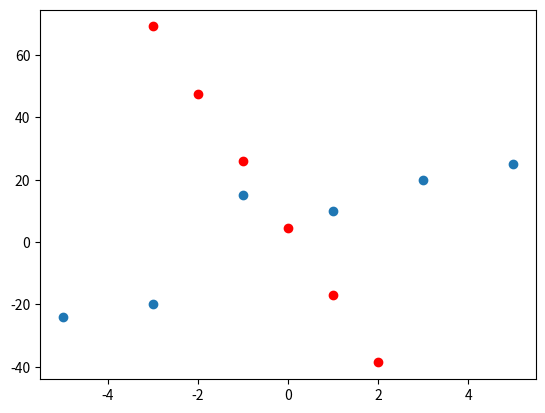

This figure's Python source:
import numpy as np
import matplotlib.pyplot as plt

class Perceptron(object):
    """
    The Perceptron Algorithm:
    
    Parameters:
        omega - a vector of length of num axes + 1. each element starts randomized and is updated
            to converge to the separation

        nu - learning rate. Constant between 0 and 1. Bigger nu's will 
            converge to the separation faster, but make more mistakes.

    Inputs:
        x - a point represented by a vector of length of num axes + 1. 
            x0 = 1.
            x1 to xn represent the coordinates for this point.
            there will be an array of x's inputed
    """


    # constant multiplier
    learning_rate: float
    # how many times to iterate over dataset
    iterations: int
    # initial states are randomized to this seed
    start_seed: int

    # weights after fitting
    weights: np.array
    # misclassifications after fitting
    errors: list


    def __init__(self, learning_rate=.01, iterations=50, start_seed=1):
        self.learning_rate = learning_rate
        self.iterations = iterations
        self.start_seed = start_seed

    def fit(self, training_vectors, target_values):
        # training vectors is the array of x's
        # target values are what the x's should be identified as
        # they must be of the same length
        assert len(training_vectors) == len(target_values)

        # create a random number generator given the seed
        rngen = np.random.RandomState(self.start_seed)
        # get the weights randomly along a bell curve.
        # loc: distribution center, scale: standard deviation, size: number of samples to return
        self.weights = rngen.normal(loc=0.0, scale=.01, size=1 + training_vectors.shape[1])

        self.errors = list()
        # now loop through the vectors, make predictions, log mistakes
        for iteration in range(0, self.iterations):
            errors = 0
            for x, target in zip(training_vectors, target_values):
                # make the prediction
                prediction = self.predict(x)
                # update the weights
                update = self.learning_rate * (target - prediction)
                # increment all the weights - update will be 0 if prediction correct
                self.weights[1:] += update * x
                self.weights[0] += update

                # count the number of errors
                errors += 1 if update != 0 else 0

            self.errors.append(errors)
            # break for perfection
            if(errors == 0):
                break

    # determines the net input for some x
    def net_input(self, x):
        return np.dot(x, self.weights[1:]) + self.weights[0]

    # makes a prediction for some x
    def predict(self, x):
        return np.where(self.net_input(x) >= 0.0, 1, -1)



perceptron = Perceptron()
training_vectors=np.array([[1, 10],[3, 20], [5, 25], [-1, 15], [-3, -20], [-5, -24]])
target_values=np.array([1, 1, 1, -1, -1, -1])
perceptron.fit(training_vectors, target_values)

x = [coord[0] for coord in training_vectors]
y = [coord[1] for coord in training_vectors]
plt.scatter(x, y)

p_line_x = list()
p_line_y = list()
for i in range(-3, 3):
    p_line_x.append(i)
    y = (perceptron.weights[0] + perceptron.weights[1] * i) / perceptron.weights[2]
    p_line_y.append(y)

plt.scatter(p_line_x, p_line_y, color='red')

plt.savefig('test.png', bbox_inches='tight')